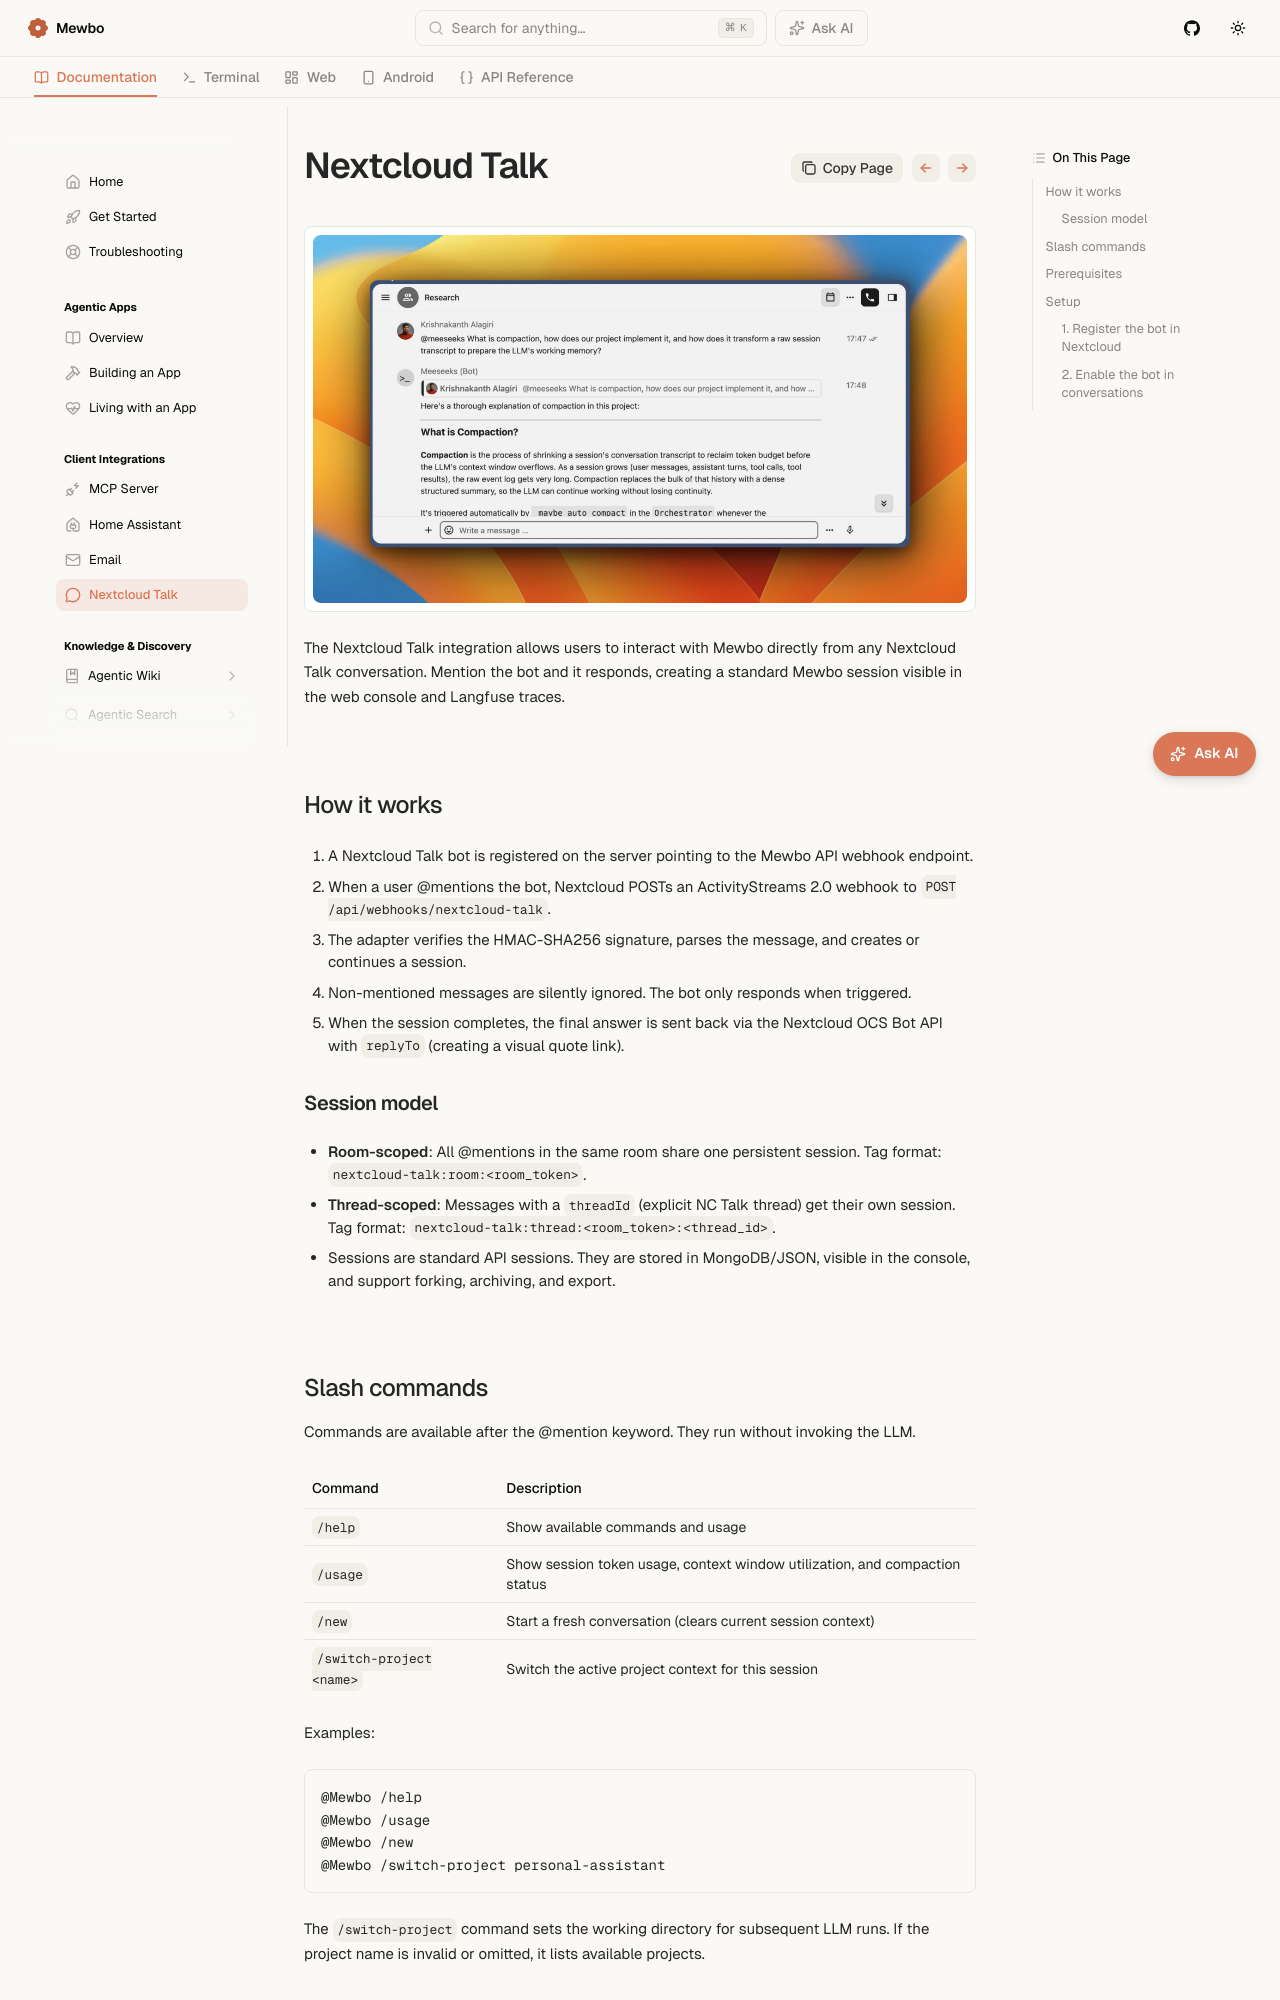

repository: mewbo-com/Assistant · page: latest/clients-nextcloud-talk/index.html · generator: mkdocs

# Nextcloud Talk

<div style="display: flex; justify-content: center;">
  <img src="../assets/img/mewbo-nctalk-01.png" alt="Mewbo replying to an @Mewbo mention inside a Nextcloud Talk conversation" style="width: 100%; max-width: 720px; height: auto;" />
</div>

The Nextcloud Talk integration allows users to interact with Mewbo directly from any Nextcloud Talk conversation. Mention the bot and it responds, creating a standard Mewbo session visible in the web console and Langfuse traces.

## How it works

1. A Nextcloud Talk bot is registered on the server pointing to the Mewbo API webhook endpoint.
2. When a user @mentions the bot, Nextcloud POSTs an ActivityStreams 2.0 webhook to `POST /api/webhooks/nextcloud-talk`.
3. The adapter verifies the HMAC-SHA256 signature, parses the message, and creates or continues a session.
4. Non-mentioned messages are silently ignored. The bot only responds when triggered.
5. When the session completes, the final answer is sent back via the Nextcloud OCS Bot API with `replyTo` (creating a visual quote link).

### Session model

- **Room-scoped**: All @mentions in the same room share one persistent session. Tag format: `nextcloud-talk:room:<room_token>`.
- **Thread-scoped**: Messages with a `threadId` (explicit NC Talk thread) get their own session. Tag format: `nextcloud-talk:thread:<room_token>:<thread_id>`.
- Sessions are standard API sessions. They are stored in MongoDB/JSON, visible in the console, and support forking, archiving, and export.
